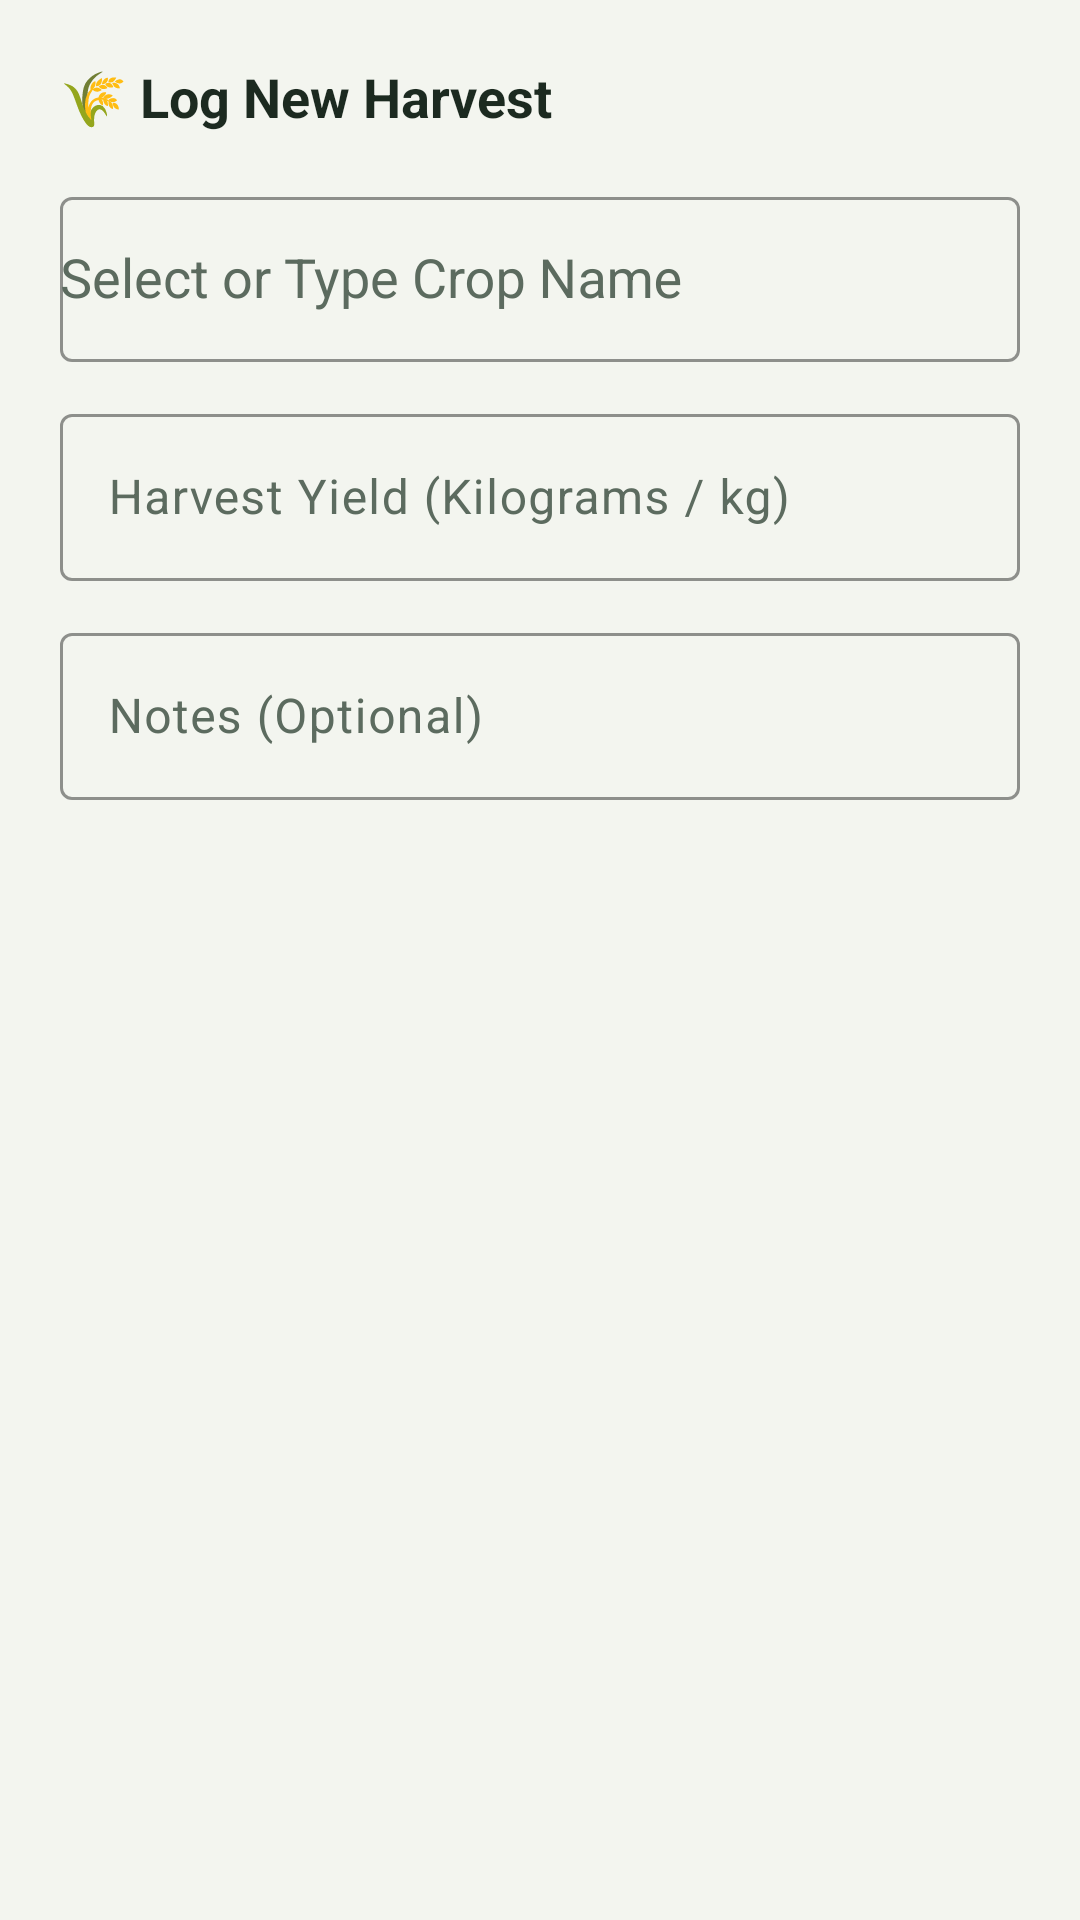

Layout XML and referenced resources for this Android screen:
<!-- AndroidManifest.xml: application theme Theme.Vinland -->
<!-- res/layout/dialog_add_harvest.xml -->
<?xml version="1.0" encoding="utf-8"?>
<LinearLayout xmlns:android="http://schemas.android.com/apk/res/android"
    xmlns:app="http://schemas.android.com/apk/res-auto"
    android:layout_width="match_parent"
    android:layout_height="wrap_content"
    android:orientation="vertical"
    android:padding="20dp">

    <TextView
        android:layout_width="wrap_content"
        android:layout_height="wrap_content"
        android:text="🌾 Log New Harvest"
        android:textColor="#1C2A20"
        android:textSize="18sp"
        android:textStyle="bold" />

    
    <com.google.android.material.textfield.TextInputLayout
        style="@style/Widget.Material3.TextInputLayout.OutlinedBox"
        android:layout_width="match_parent"
        android:layout_height="wrap_content"
        android:layout_marginTop="16dp"
        android:hint="Select or Type Crop Name"
        app:boxStrokeColor="#2E7D32"
        app:hintTextColor="#2E7D32">

        <AutoCompleteTextView
            android:id="@+id/actvDialogCropName"
            android:layout_width="match_parent"
            android:layout_height="55dp"
            android:completionThreshold="1"
            android:inputType="textCapWords" />
    </com.google.android.material.textfield.TextInputLayout>

    
    <com.google.android.material.textfield.TextInputLayout
        style="@style/Widget.Material3.TextInputLayout.OutlinedBox"
        android:layout_width="match_parent"
        android:layout_height="wrap_content"
        android:layout_marginTop="12dp"
        android:hint="Harvest Yield (Kilograms / kg)"
        app:boxStrokeColor="#2E7D32"
        app:hintTextColor="#2E7D32">

        <com.google.android.material.textfield.TextInputEditText
            android:id="@+id/etDialogQuantity"
            android:layout_width="match_parent"
            android:layout_height="wrap_content"
            android:inputType="numberDecimal" />
    </com.google.android.material.textfield.TextInputLayout>

    
    <com.google.android.material.textfield.TextInputLayout
        style="@style/Widget.Material3.TextInputLayout.OutlinedBox"
        android:layout_width="match_parent"
        android:layout_height="wrap_content"
        android:layout_marginTop="12dp"
        android:hint="Notes (Optional)"
        app:boxStrokeColor="#2E7D32"
        app:hintTextColor="#2E7D32">

        <com.google.android.material.textfield.TextInputEditText
            android:id="@+id/etDialogNotes"
            android:layout_width="match_parent"
            android:layout_height="wrap_content"
            android:inputType="textMultiLine"
            android:maxLines="3" />
    </com.google.android.material.textfield.TextInputLayout>

</LinearLayout>
<!-- resources referenced by this layout -->
<resources>
  <style name="Theme.Vinland" parent="Base.Theme.Vinland" />
  <style name="Base.Theme.Vinland" parent="Theme.Material3.Light.NoActionBar">
          <item name="colorPrimary">@color/vinland_fern</item>
          <item name="colorOnPrimary">@color/white</item>
          <item name="colorPrimaryContainer">@color/vinland_mint</item>
          <item name="colorOnPrimaryContainer">@color/vinland_forest</item>
          <item name="colorSecondary">@color/vinland_forest</item>
          <item name="colorOnSecondary">@color/white</item>
          <item name="colorSecondaryContainer">@color/vinland_leaf</item>
          <item name="colorOnSecondaryContainer">@color/vinland_forest</item>
          <item name="colorTertiary">@color/vinland_forest</item>
          <item name="colorError">@color/vinland_error</item>
          <item name="android:colorBackground">@color/vinland_paper</item>
          <item name="colorSurface">@color/white</item>
          <item name="colorSurfaceContainerHigh">@color/white</item>
          <item name="colorOnSurface">@color/vinland_ink</item>
          <item name="colorOnSurfaceVariant">@color/vinland_muted</item>
          <item name="colorOutline">@color/vinland_line</item>
          <item name="colorControlActivated">@color/vinland_fern</item>
          <item name="android:textColorHighlight">@color/vinland_mint</item>
          
          <item name="elevationOverlayEnabled">false</item>
  
          
          <item name="android:windowLightStatusBar">false</item>
          <item name="android:windowLightNavigationBar" tools:targetApi="27">true</item>
          <item name="android:navigationBarColor">@color/vinland_paper</item>
      </style>
  <color name="vinland_fern">#2E7D32</color>
  <color name="white">#FFFFFFFF</color>
  <color name="vinland_mint">#CDE8D0</color>
  <color name="vinland_forest">#1F4D32</color>
  <color name="vinland_leaf">#EEF5EA</color>
  <color name="vinland_error">#D32F2F</color>
  <color name="vinland_paper">#F3F5EF</color>
  <color name="vinland_ink">#1C2A20</color>
  <color name="vinland_muted">#5C6B5F</color>
  <color name="vinland_line">#E2E7DC</color>
</resources>
